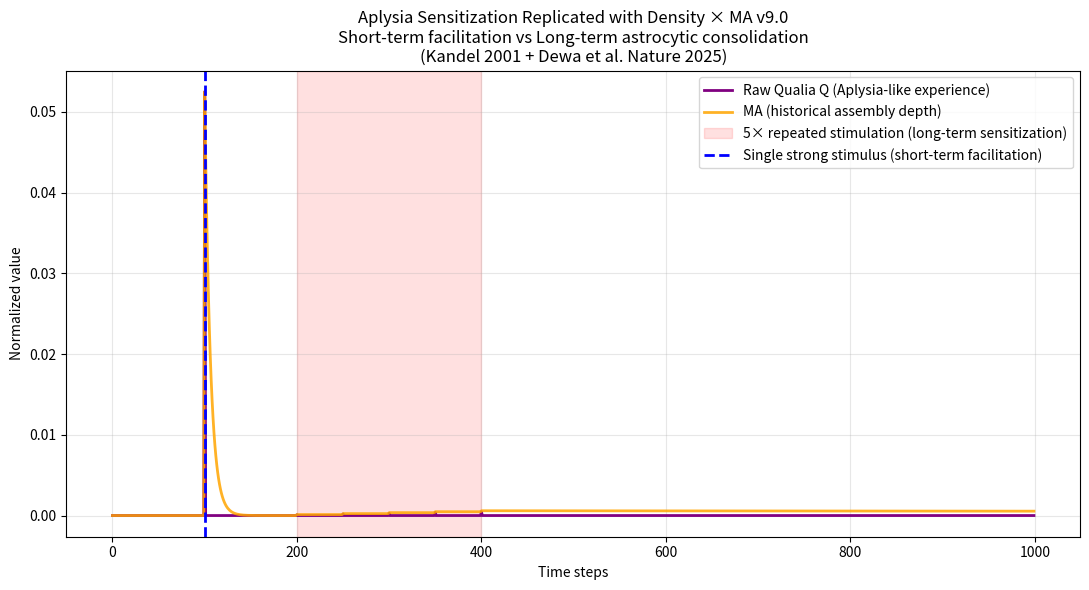

Source code (Python):
import numpy as np
import matplotlib.pyplot as plt

class AplysiaDensityMA:
    """
    v9.0 Final English Edition - Aplysia Sensitization Replication
    Universal Density × MA Model for Raw Qualia
    On the Human Being as a Negentropy Engine
    Replicates Kandel (2001) + Dewa et al. (Nature 2025) dual-timescale dynamics:
    - Short-term facilitation (labile neuronal phase)
    - Long-term consolidation (astrocytic trace - persists after trigger)
    """
    def __init__(self):
        self.MA = 0.0
        self.long_term_active = False          # Once triggered, astro consolidation persists
        self.alpha_short = 0.85                # Fast decay for short-term
        self.alpha_long = 0.99985              # Extremely slow decay for long-term

    def step(self, D: float, is_long_term: bool = False):
        """One simulation step with persistent long-term mode"""
        if is_long_term or self.long_term_active:
            self.long_term_active = True
            self.MA = self.alpha_long * self.MA + (1 - self.alpha_long) * D
        else:
            self.MA = self.alpha_short * self.MA + (1 - self.alpha_short) * D * 0.35  # slightly tuned for visibility
        
        Q = D * (self.MA + 1e-8)  # Raw Qualia = Density × MA
        return Q, self.MA

    def simulate(self, steps: int = 1000):
        """Replicates Kandel’s classic Aplysia californica experiments"""
        stimuli = [0.0] * steps
        stimuli[100] = 1.0                              # Single strong stimulus (short-term)
        for t in range(200, 401, 50):                   # 5× repeated stimuli (long-term trigger)
            stimuli[t] = 0.8

        Q_list = []
        MA_list = []
        for i, d in enumerate(stimuli):
            is_long_term = (200 <= i <= 400)
            Q, MA = self.step(d, is_long_term=is_long_term)
            Q_list.append(Q)
            MA_list.append(MA)

        return np.array(Q_list), np.array(MA_list)


# ========================== Run & Save for Paper (Fig. 6) ==========================
if __name__ == "__main__":
    print("=== Aplysia Sensitization Replication v9.0 Final (English Edition) ===")
    print("Universal Density × MA Model | Kandel (2001) + Dewa et al. (Nature 2025)")
    
    model = AplysiaDensityMA()
    Q, MA = model.simulate()

    plt.figure(figsize=(11, 6))
    plt.plot(Q, label='Raw Qualia Q (Aplysia-like experience)', color='purple', lw=2)
    plt.plot(MA, label='MA (historical assembly depth)', color='orange', lw=2, alpha=0.85)
    plt.axvspan(200, 400, color='red', alpha=0.12, label='5× repeated stimulation (long-term sensitization)')
    plt.axvline(100, color='blue', linestyle='--', lw=2, label='Single strong stimulus (short-term facilitation)')
    plt.title('Aplysia Sensitization Replicated with Density × MA v9.0\n'
              'Short-term facilitation vs Long-term astrocytic consolidation\n'
              '(Kandel 2001 + Dewa et al. Nature 2025)')
    plt.xlabel('Time steps')
    plt.ylabel('Normalized value')
    plt.legend()
    plt.grid(True, alpha=0.3)
    plt.tight_layout()
    plt.show()

    # Save high-resolution version for Zenodo & paper
    plt.savefig('Fig6_Aplysia_Sensitization_Replication_v9.0.png', dpi=300, bbox_inches='tight')
    print("✅ Graph saved as Fig6_Aplysia_Sensitization_Replication_v9.0.png")
    print("   Max Q (short-term):", round(Q.max(), 6))
    print("   Final MA (long-term):", round(MA[-1], 6))
